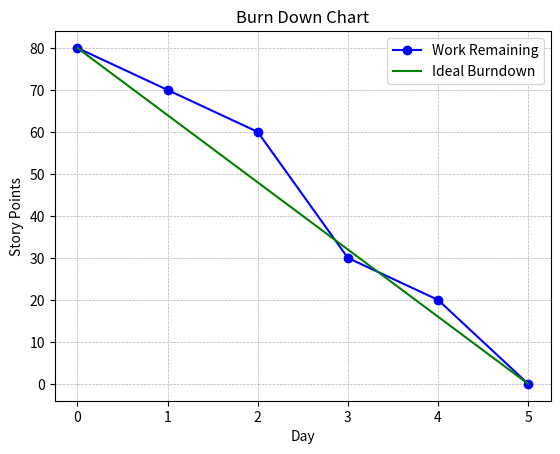

Python code for this plot:
import matplotlib.pyplot as plt
import numpy as np


def generate_burn_down_chart(work_remaining):
    """
    Generates a burn down chart.

    Parameters:
    - days: List of days in the sprint.
    - work_remaining: List of work remaining for each day.

    The length of `days` and `work_remaining` must be the same.
    """
    ideal_burndown = np.array(
        [80, 64, 48, 32, 16, 0]
    )  # Ideal burndown for a 5-day sprint

    plt.plot(
        work_remaining,
        marker="o",
        linestyle="-",
        color="b",
    )
    plt.plot(
        ideal_burndown,
        color="g",
        linestyle="-",
    )
    plt.legend(["Work Remaining", "Ideal Burndown"])
    plt.title("Burn Down Chart")  # Chart title
    plt.xlabel("Day")  # X-axis label
    plt.ylabel("Story Points")  # Y-axis label
    plt.grid(True, which="both", linestyle="--", linewidth=0.5)  # Enable grid
    plt.show()  # Display the chart


work_remaining = np.array(
    [80, 70, 60, 30, 20, 0]
)  # Example work remaining for each day

generate_burn_down_chart(work_remaining)
